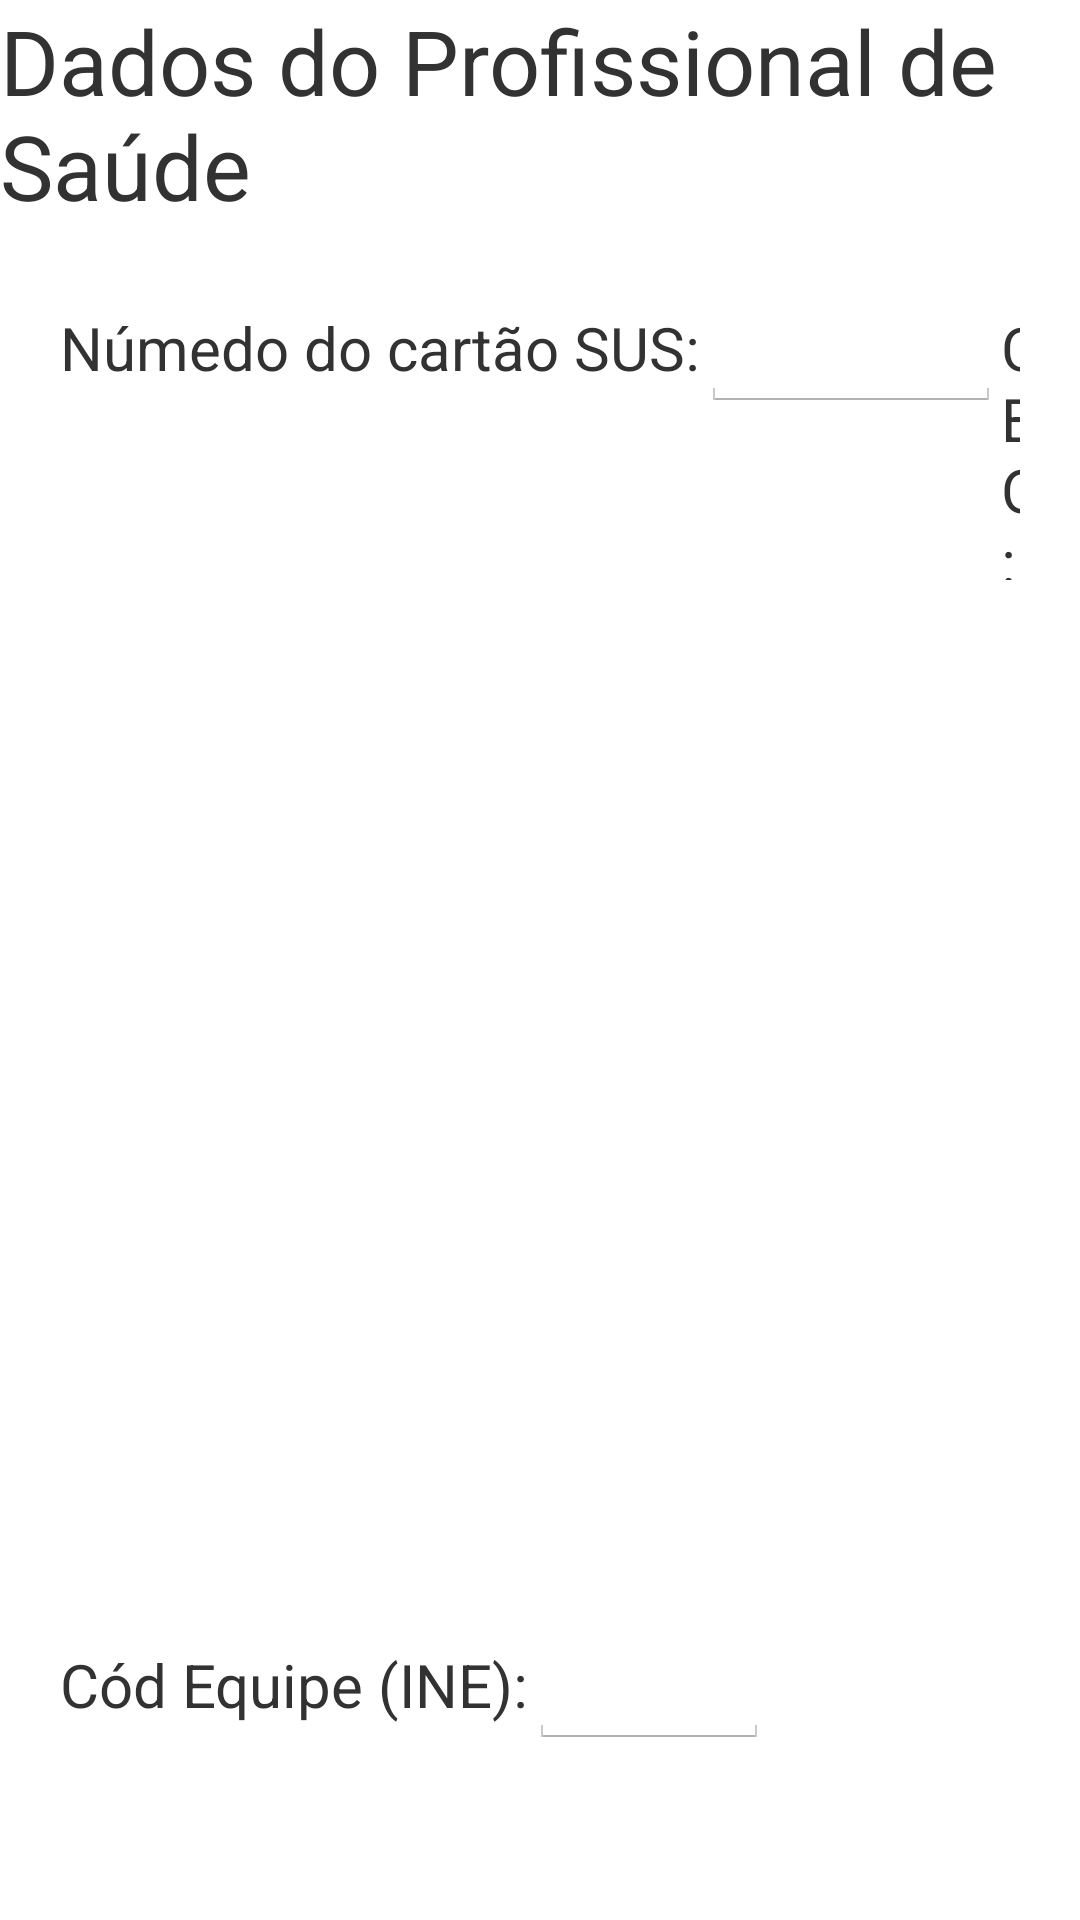

The Android layout XML behind this screen, and the referenced resources:
<!-- AndroidManifest.xml: application theme android:Theme.Holo.Light -->
<!-- res/layout/vd_dados_acs.xml -->
<?xml version="1.0" encoding="utf-8"?>
<LinearLayout xmlns:android="http://schemas.android.com/apk/res/android"
    android:orientation="vertical"
    android:layout_width="match_parent"
    android:layout_height="match_parent"
    >
    <TextView
        android:text="Dados do Profissional de Saúde"
        android:layout_width="wrap_content"
        android:layout_height="wrap_content"
        android:layout_gravity="center"
        android:textSize="30dp"/>

    <LinearLayout
        android:layout_width="wrap_content"
        android:layout_height="wrap_content"
        android:orientation="horizontal"
        android:layout_margin="20dp">

        <TextView
            android:text="Númedo do cartão SUS:"
            android:layout_width="wrap_content"
            android:layout_height="wrap_content"
            android:textSize="20dp"
            />
        <EditText
            android:id="@+id/txtNunCartaSUS"
            android:layout_width="wrap_content"
            android:minWidth="100dp"
            android:layout_height="wrap_content"
            android:textColor="#000"
            android:textSize="20dp"
            />

        <LinearLayout
            android:layout_width="wrap_content"
            android:layout_height="wrap_content"
            android:orientation="horizontal"
            >
        <TextView
            android:text="CBO:"
            android:layout_width="wrap_content"
            android:layout_height="wrap_content"
            android:textSize="20dp"
            />
        <EditText
            android:id="@+id/txtCbo"
            android:layout_width="wrap_content"
            android:minWidth="100dp"
            android:layout_height="wrap_content"
            android:textColor="#000"
            android:textSize="20dp"
            />

        </LinearLayout>
        <TextView
            android:text="Cód CNES Unidade:"
            android:layout_width="wrap_content"
            android:layout_height="wrap_content"
            android:textSize="20dp"
            />
        <EditText
            android:id="@+id/txtCnes"
            android:layout_width="wrap_content"
            android:minWidth="100dp"
            android:layout_height="wrap_content"
            android:textColor="#000"
            android:textSize="20dp"
            />

    </LinearLayout>
    <LinearLayout
        android:layout_width="wrap_content"
        android:layout_height="wrap_content"
        android:orientation="horizontal"
        android:layout_margin="20dp">

        <TextView
            android:text="Cód Equipe (INE):"
            android:layout_height="wrap_content"
            android:layout_width="wrap_content"
            android:minWidth="100dp"
            android:textSize="20dp"
            />
        <EditText
            android:id="@+id/txtCodEquipe"
            android:layout_width="80dp"
            android:layout_height="wrap_content"
            android:textColor="#000"
            android:textSize="20dp"
            />

    </LinearLayout>
    <LinearLayout
        android:layout_width="wrap_content"
        android:layout_height="wrap_content"
        android:orientation="horizontal"
        android:layout_margin="20dp">

        <TextView
            android:text="Turno:"
            android:layout_width="wrap_content"
            android:layout_height="wrap_content"
            android:textSize="20dp"
            />

        <RadioGroup
            android:id="@+id/rBTurno"
            android:layout_height="wrap_content"
            android:layout_width="wrap_content"
            android:textSize="20dp"
            android:orientation="horizontal"
            >

            <RadioButton
                android:layout_width="wrap_content"
                android:layout_height="wrap_content"
                android:checked="true"
                android:text="Manhã"/>
            <RadioButton
                android:layout_width="wrap_content"
                android:layout_height="wrap_content"
                android:text="Tarde"/>
            <RadioButton
                android:layout_width="wrap_content"
                android:layout_height="wrap_content"
                android:text="Noite"/>

            </RadioGroup>

    </LinearLayout>

</LinearLayout>
<!-- resources referenced by this layout -->
<resources>

</resources>
